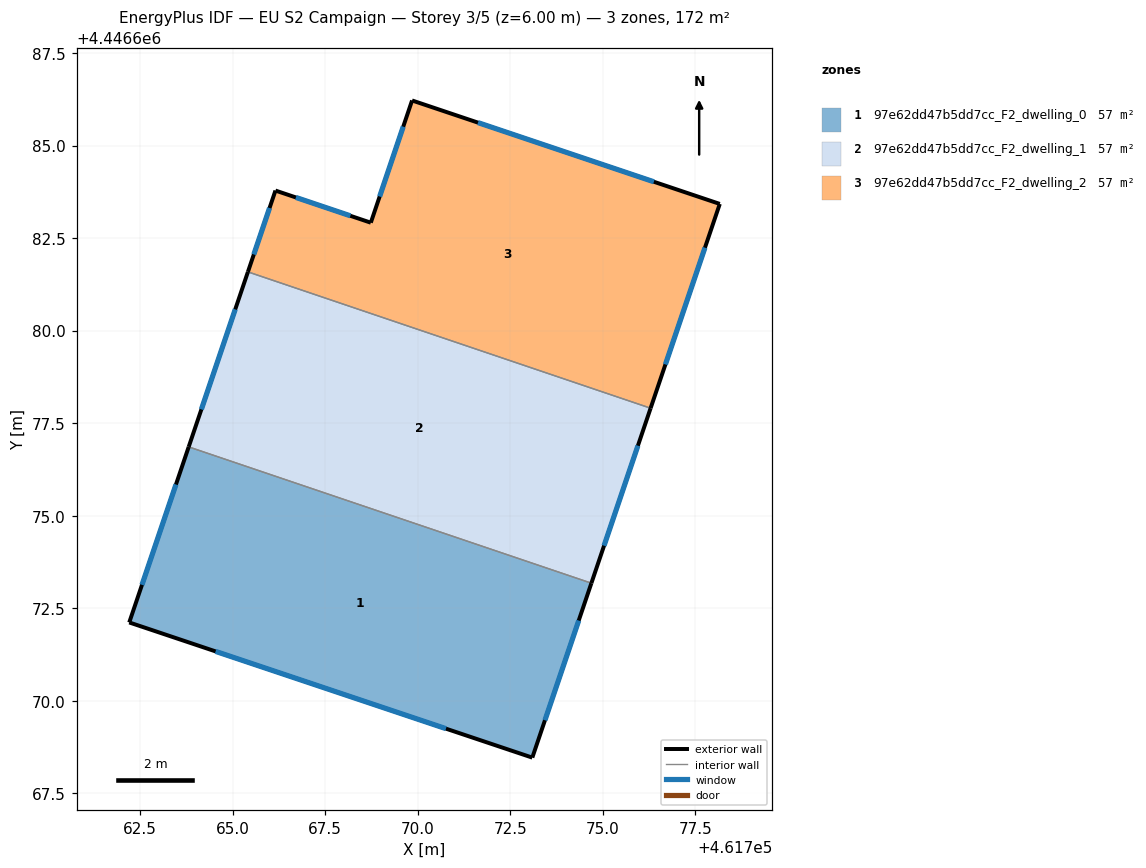
=== STOREY PLAN SPEC (per zone: floor XY polygon, exterior-wall plan segments, windows/doors) ===
zone 1: 97e62dd47b5dd7cc_F2_dwelling_0  (57.3 m²)
  floor: (461774.69, 4446673.18) (461773.09, 4446668.46) (461762.21, 4446672.12) (461763.81, 4446676.86)
  exterior wall: (461773.09, 4446668.46) – (461774.69, 4446673.18)  [5.0 m]
    window: (461773.44, 4446669.47) – (461774.35, 4446672.17)  [4.9 m²]
  exterior wall: (461762.21, 4446672.12) – (461773.09, 4446668.46)  [11.5 m]
    window: (461764.54, 4446671.33) – (461770.76, 4446669.25)  [11.3 m²]
  exterior wall: (461763.81, 4446676.86) – (461762.21, 4446672.12)  [5.0 m]
    window: (461763.47, 4446675.84) – (461762.55, 4446673.13)  [4.9 m²]
  interior walls: 1
zone 2: 97e62dd47b5dd7cc_F2_dwelling_1  (57.3 m²)
  floor: (461776.29, 4446677.90) (461774.69, 4446673.18) (461763.81, 4446676.86) (461765.41, 4446681.59)
  exterior wall: (461774.69, 4446673.18) – (461776.29, 4446677.90)  [5.0 m]
    window: (461775.03, 4446674.19) – (461775.95, 4446676.89)  [4.9 m²]
  exterior wall: (461765.41, 4446681.59) – (461763.81, 4446676.86)  [5.0 m]
    window: (461765.07, 4446680.57) – (461764.15, 4446677.87)  [4.9 m²]
  interior walls: 2
zone 3: 97e62dd47b5dd7cc_F2_dwelling_2  (57.3 m²)
  floor: (461778.16, 4446683.42) (461776.29, 4446677.90) (461765.41, 4446681.59) (461766.16, 4446683.78) (461768.73, 4446682.92) (461769.85, 4446686.22)
  exterior wall: (461768.73, 4446682.92) – (461766.16, 4446683.78)  [2.7 m]
    window: (461768.18, 4446683.10) – (461766.71, 4446683.60)  [2.7 m²]
  exterior wall: (461769.85, 4446686.22) – (461768.73, 4446682.92)  [3.5 m]
    window: (461769.61, 4446685.51) – (461768.97, 4446683.62)  [3.4 m²]
  exterior wall: (461778.16, 4446683.42) – (461769.85, 4446686.22)  [8.8 m]
    window: (461776.38, 4446684.02) – (461771.63, 4446685.62)  [8.6 m²]
  exterior wall: (461776.29, 4446677.90) – (461778.16, 4446683.42)  [5.8 m]
    window: (461776.69, 4446679.09) – (461777.76, 4446682.24)  [5.7 m²]
  exterior wall: (461766.16, 4446683.78) – (461765.41, 4446681.59)  [2.3 m]
    window: (461766.00, 4446683.31) – (461765.57, 4446682.06)  [2.3 m²]
  interior walls: 1

=== DERIVED (storey summary) ===
Building: EU S2 Campaign
Storey: 3 of 5  (floor level z = 6.00 m)
Storey gross floor area: 172.0 m²
Zones on this storey: 3
  - 97e62dd47b5dd7cc_F2_dwelling_0: floor 57.3 m²; exterior wall 21.5 m (64.4 m²); 3 window(s) 21.0 m²; WWR 32.7%
  - 97e62dd47b5dd7cc_F2_dwelling_1: floor 57.3 m²; exterior wall 10.0 m (29.9 m²); 2 window(s) 9.8 m²; WWR 32.7%
  - 97e62dd47b5dd7cc_F2_dwelling_2: floor 57.3 m²; exterior wall 23.1 m (69.4 m²); 5 window(s) 22.7 m²; WWR 32.7%
Zone adjacency (shared interzone walls):
  - 97e62dd47b5dd7cc_F2_dwelling_0 ↔ 97e62dd47b5dd7cc_F2_dwelling_1
  - 97e62dd47b5dd7cc_F2_dwelling_1 ↔ 97e62dd47b5dd7cc_F2_dwelling_2